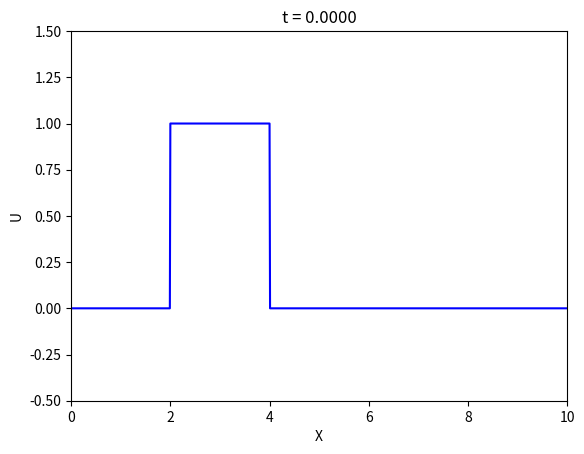
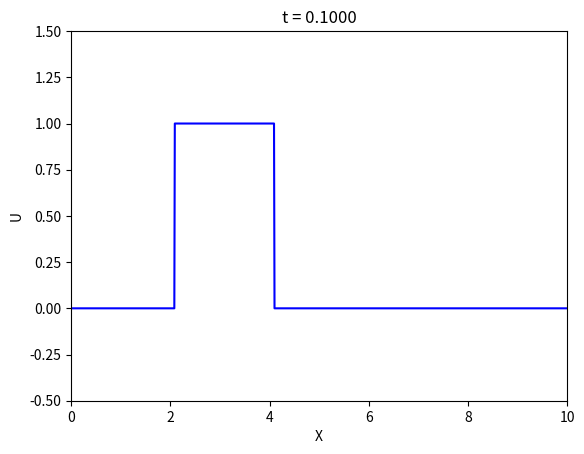
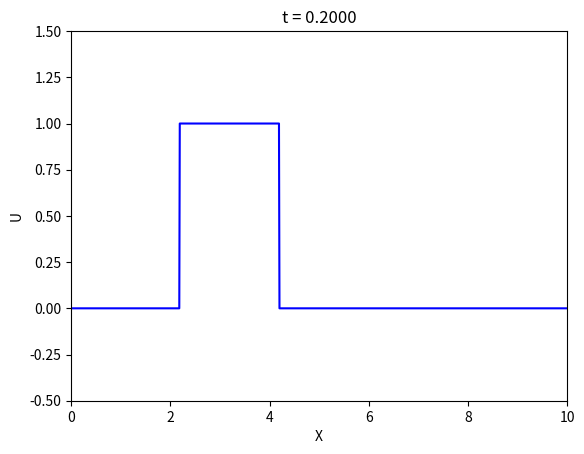
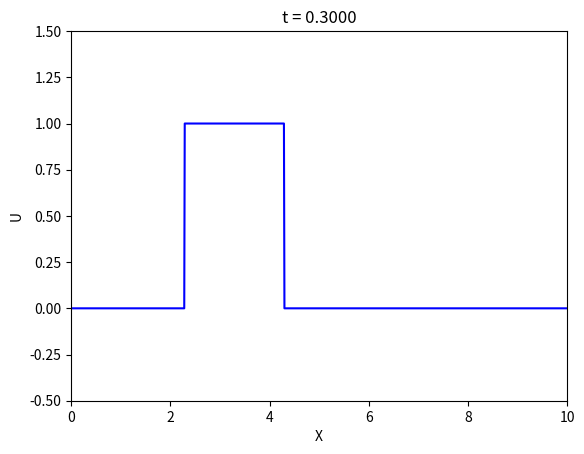
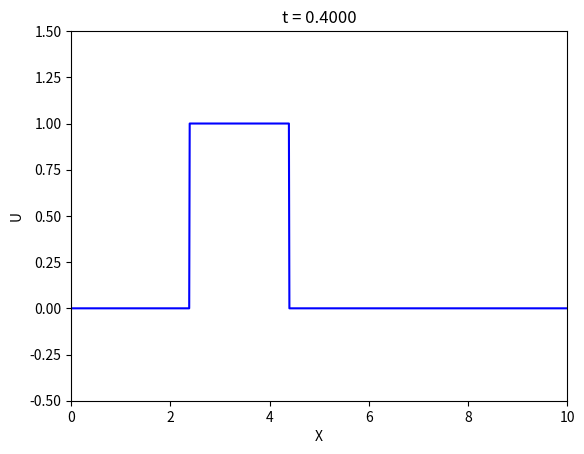
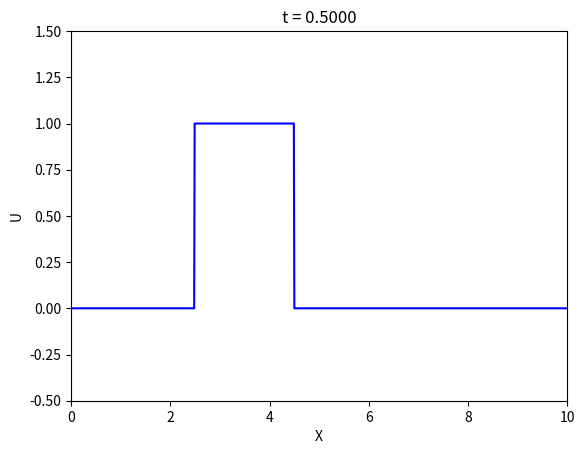
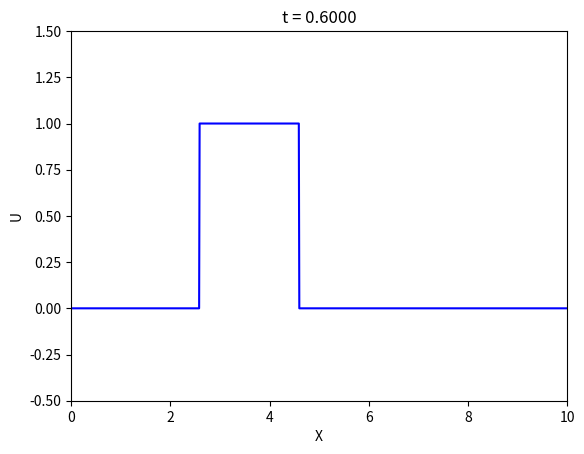
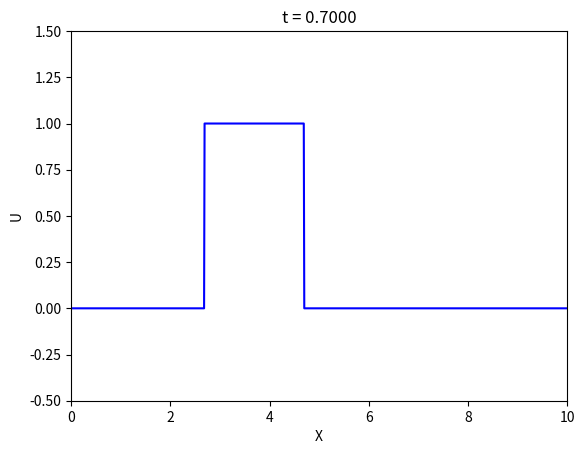
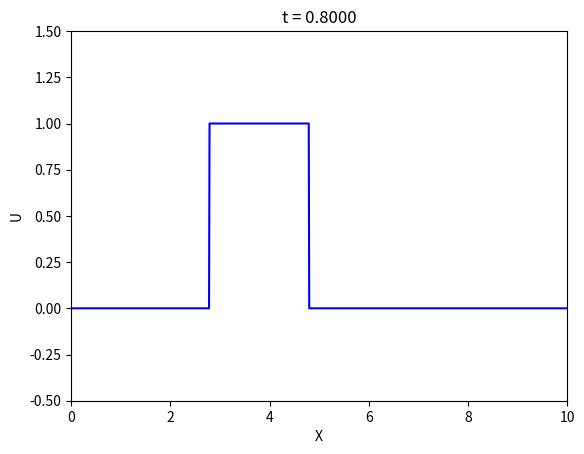
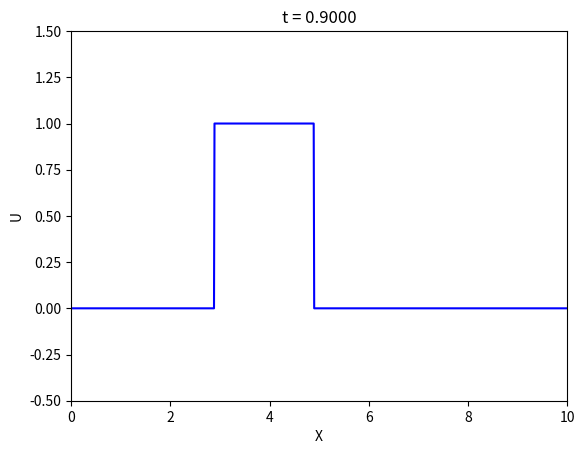
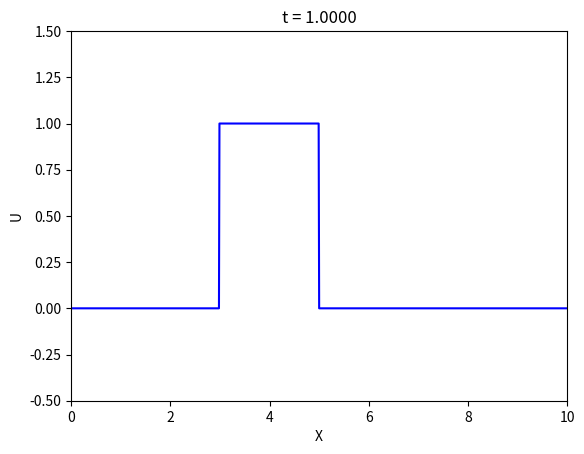
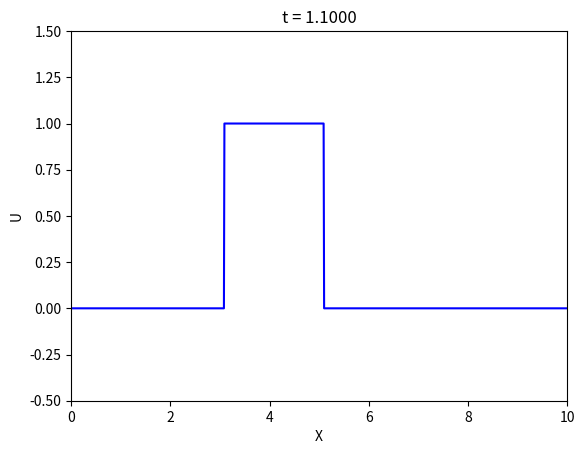
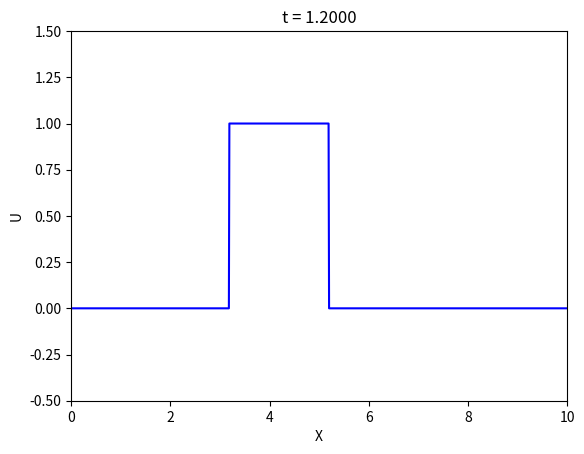
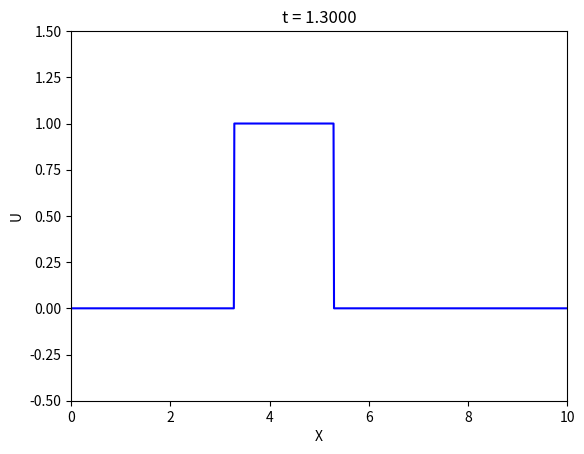
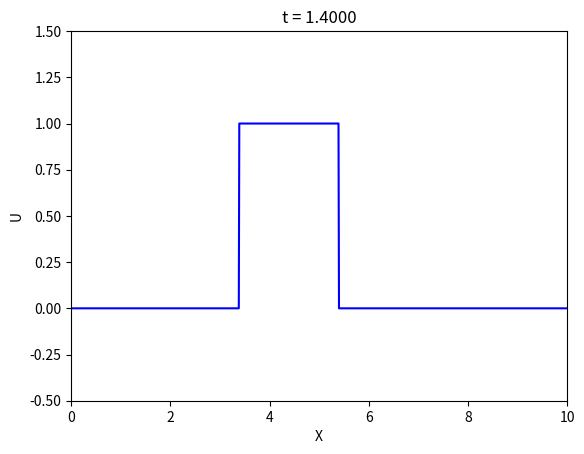
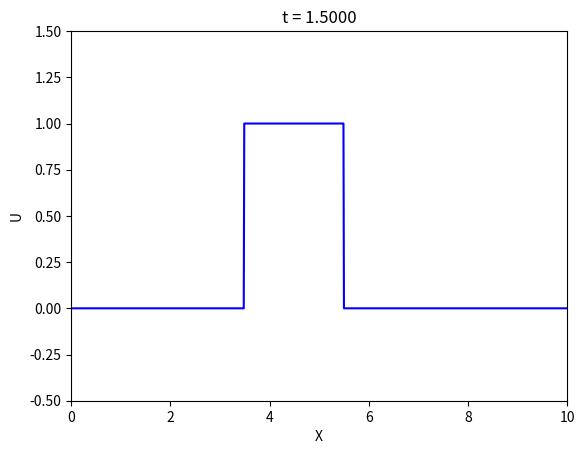

These charts were generated, in order, by the following Python code:
import numpy as np
import matplotlib.pyplot as plt

N = 1001
#array for initial condition and final solution
u = np.ndarray((N,), dtype=np.float32)
un = np.ndarray((N,), dtype=np.float32)
xg = np.ndarray((N,), dtype=np.float32)

L = 10.0
dx = L / (N-1)

#initial condition
for i in range(N):
    xg[i] = i*dx
    u[i] = 0.0
    un[i] = 0.0
    if xg[i] >=0.2*L and xg[i] <=0.4*L:
        u[i] = 1.0
        un[i] = 1.0

filename = "init.png"
display = "t = 0.0000"
plt.axis([0.0, 10.0, -0.5, 1.5 ] )
plt.plot(xg,u, 'b-')
plt.title(display)
plt.ylabel("U")
plt.xlabel("X")
plt.savefig(filename)
plt.show(block=False)
plt.pause(5.0)
plt.close()

#analytical solution after t=1.0
dt = dx
steps = 10
itermax = int ( 2.0/ dt ) + 1
iter = 1
while iter < itermax:
    for i in range(1, N-1):
        un[i] = u[i-1]

    t = iter * dt
    if (iter%steps == 0):
        num =str(iter)
        display = "t = %.4f"%(t)
        #filename = "f"+num.zfill(5)+".png"
        filename = "f-"+num+".png"
        plt.axis([0.0, 10.0, -0.5, 1.5 ] )
        plt.plot(xg,u, 'b-')
        plt.title(display)
        plt.ylabel("U")
        plt.xlabel("X")
        plt.savefig(filename)
        plt.clf()
    
    iter +=1
    u[:] = un[:]

'''
filename = "final.png"
display = "t = %.4f"%(t)
plt.axis([0.0, 10.0, -0.5, 1.5 ] )
plt.plot(xg,u, 'b-')
plt.title(display)
plt.ylabel("U")
plt.xlabel("X")
plt.savefig(filename)
plt.show(block=False)
plt.pause(5.0)
plt.close()
'''
